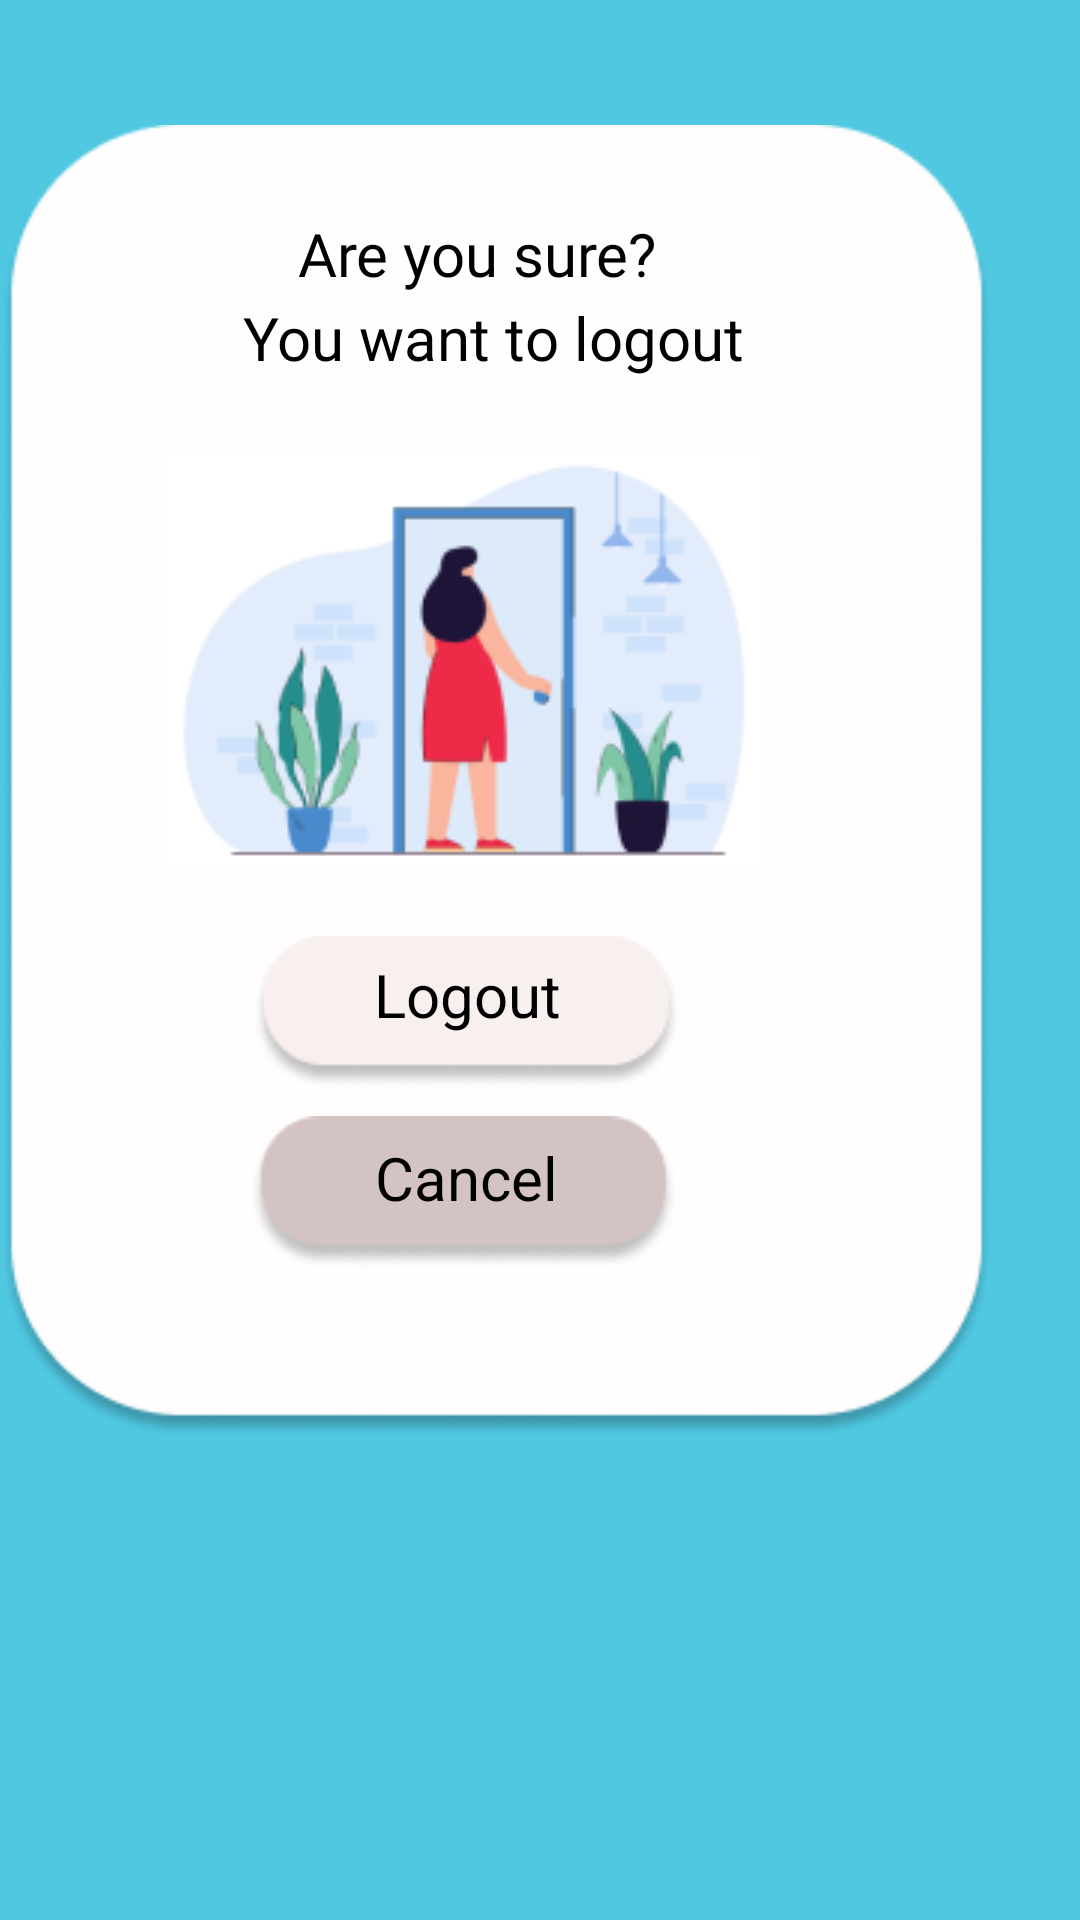

The Android layout XML behind this screen, and the referenced resources:
<!-- AndroidManifest.xml: application theme Theme.LocSure -->
<!-- res/layout/activity_logout.xml -->
<?xml version="1.0" encoding="utf-8"?>
<RelativeLayout xmlns:android="http://schemas.android.com/apk/res/android"
    xmlns:app="http://schemas.android.com/apk/res-auto"
    xmlns:tools="http://schemas.android.com/tools"
    android:layout_width="match_parent"
    android:layout_height="match_parent"
    android:background="#50C8E2"
    tools:context=".LogoutActivity">

    <ImageView
        android:layout_width="wrap_content"
        android:layout_height="wrap_content"
        android:layout_alignParentEnd="true"
        android:layout_alignParentBottom="true"
        android:layout_marginEnd="29dp"
        android:layout_marginBottom="152dp"
        android:src="@drawable/logbg" />

    <ImageView
        android:layout_width="wrap_content"
        android:layout_height="160dp"
        android:layout_alignParentEnd="true"
        android:layout_alignParentBottom="true"
        android:layout_marginEnd="105dp"
        android:layout_marginBottom="340dp"
        android:src="@drawable/youngfemale" />

    <TextView
        android:id="@+id/textView"
        android:layout_width="wrap_content"
        android:layout_height="wrap_content"
        android:layout_alignParentEnd="true"
        android:layout_alignParentBottom="true"
        android:layout_marginEnd="141dp"
        android:layout_marginBottom="542dp"
        android:fontFamily="@font/poppinsregular"
        android:text="Are you sure?"
        android:textColor="@color/black"
        android:textSize="20dp" />

    <TextView
        android:id="@+id/textView2"
        android:layout_width="wrap_content"
        android:layout_height="wrap_content"
        android:layout_alignParentEnd="true"
        android:layout_alignParentBottom="true"
        android:layout_marginEnd="112dp"
        android:layout_marginBottom="514dp"
        android:fontFamily="@font/poppinsregular"
        android:text="You want to logout"
        android:textColor="@color/black"
        android:textSize="20dp" />

    <ImageView
        android:id="@+id/logoutbtn"
        android:layout_width="wrap_content"
        android:layout_height="wrap_content"
        android:layout_alignParentEnd="true"
        android:layout_alignParentBottom="true"
        android:layout_marginEnd="133dp"
        android:layout_marginBottom="277dp"
        app:srcCompat="@drawable/logbtn" />

    <ImageView
        android:id="@+id/imageView2"
        android:layout_width="wrap_content"
        android:layout_height="wrap_content"
        android:layout_alignParentEnd="true"
        android:layout_alignParentBottom="true"
        android:layout_marginEnd="134dp"
        android:layout_marginBottom="217dp"
        app:srcCompat="@drawable/cancelbtn" />

    <TextView
        android:id="@+id/textView3"
        android:layout_width="wrap_content"
        android:layout_height="wrap_content"
        android:layout_alignParentEnd="true"
        android:layout_alignParentBottom="true"
        android:layout_marginEnd="173dp"
        android:layout_marginBottom="295dp"
        android:text="Logout"
        android:textColor="@color/black"
        android:textSize="20dp" />

    <TextView
        android:id="@+id/textView4"
        android:layout_width="wrap_content"
        android:layout_height="wrap_content"
        android:layout_alignParentEnd="true"
        android:layout_alignParentBottom="true"
        android:layout_marginEnd="174dp"
        android:layout_marginBottom="234dp"
        android:text="Cancel"
        android:textColor="@color/black"
        android:textSize="20dp" />

</RelativeLayout>
<!-- resources referenced by this layout -->
<resources>
  <!-- drawable cancelbtn: png bitmap (drawable, 2703 bytes) -->
  <!-- drawable logbg: png bitmap (drawable, 12632 bytes) -->
  <!-- drawable logbtn: png bitmap (drawable, 2707 bytes) -->
  <!-- drawable youngfemale: png bitmap (drawable, 13213 bytes) -->
  <style name="Theme.LocSure" parent="Base.Theme.LocSure" />
  <style name="Base.Theme.LocSure" parent="Theme.Material3.DayNight.NoActionBar">
          
          
      </style>
  <!-- not gathered from this repository: default colours our renderer supplied (Android Studio template values) -->
  <color name="black">#FF000000</color>
</resources>
